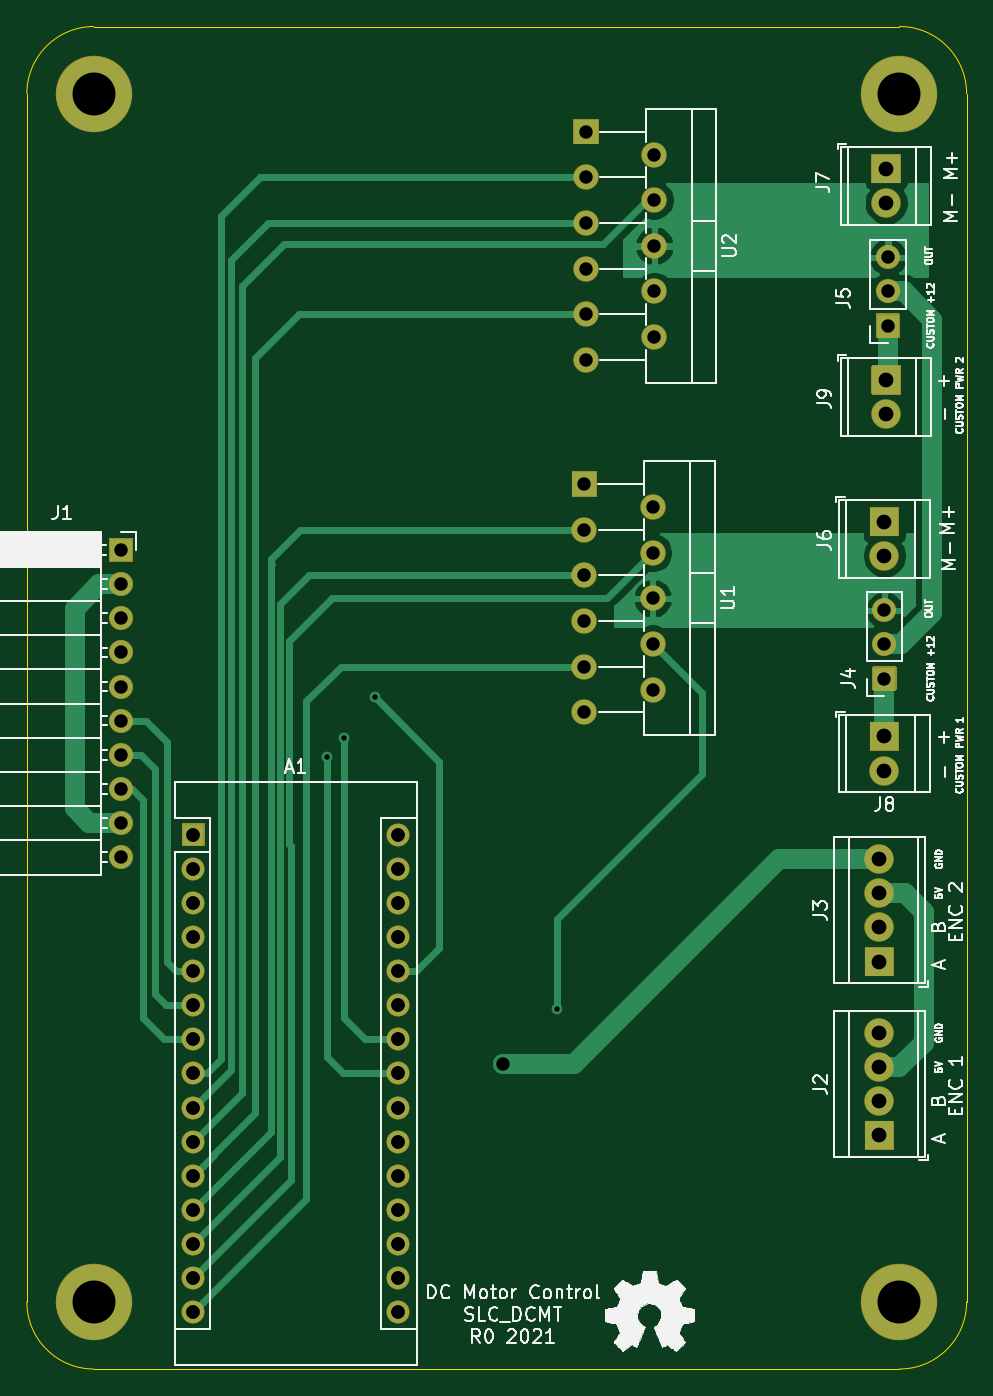
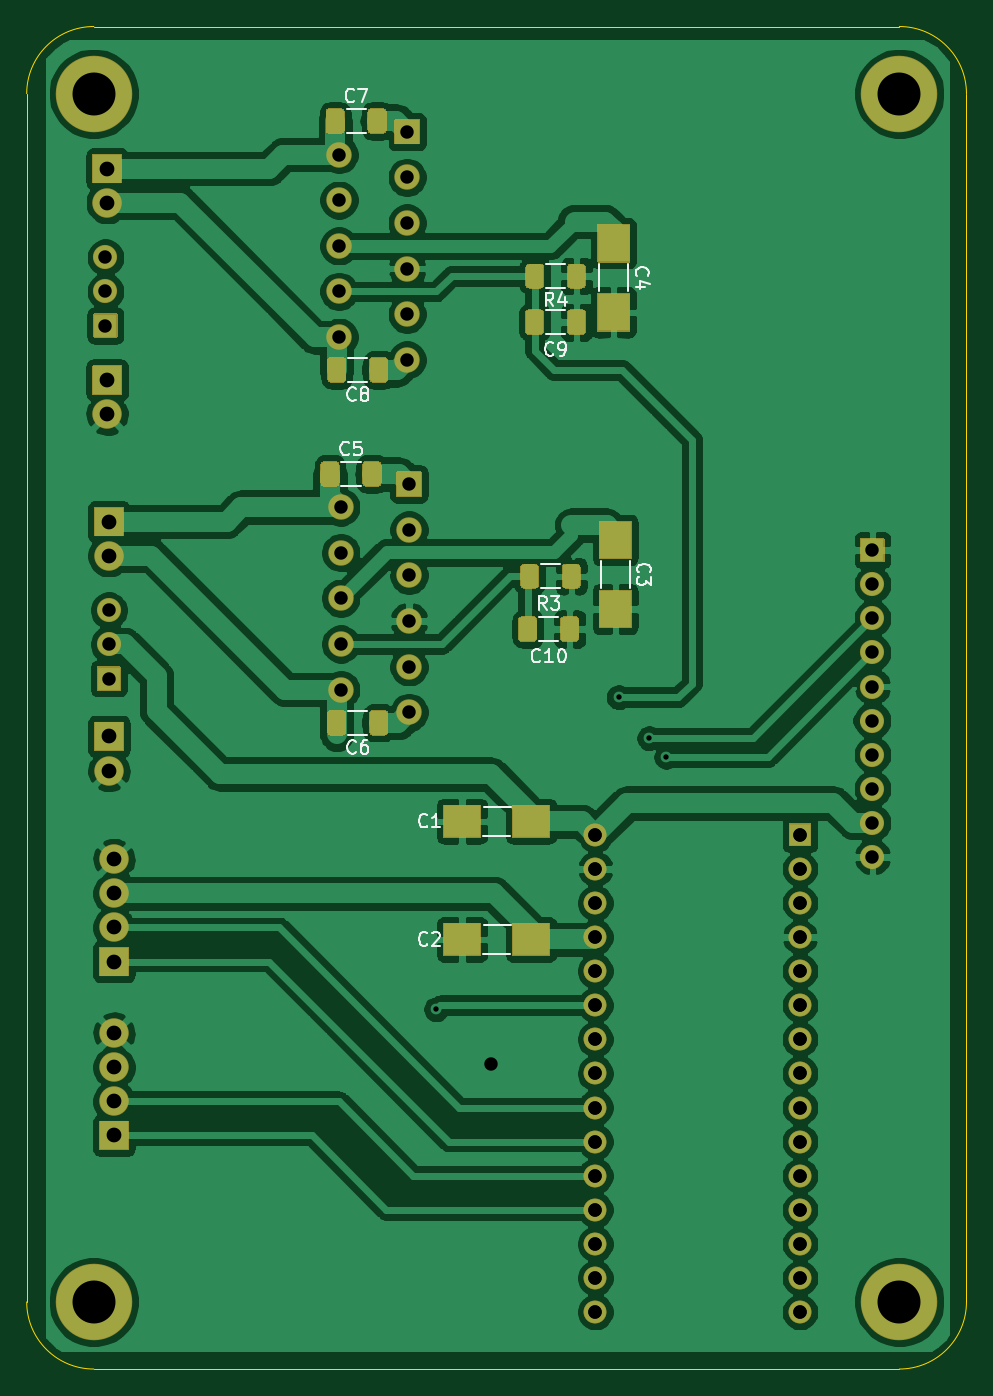
Circuit board: 9 layer files. Board 70.0 x 100.0 mm.
- bottom_copper: BREAD_Slice-B_Cu.gbr (204585 bytes)
- bottom_mask: BREAD_Slice-B_Mask.gbr (16306 bytes)
- bottom_silk: BREAD_Slice-B_SilkS.gbr (11149 bytes)
- outline: BREAD_Slice-Edge_Cuts.gbr (1010 bytes)
- top_copper: BREAD_Slice-F_Cu.gbr (29879 bytes)
- top_mask: BREAD_Slice-F_Mask.gbr (7993 bytes)
- top_silk: BREAD_Slice-F_SilkS.gbr (60727 bytes)
- drill: BREAD_Slice-NPTH.drl (284 bytes)
- drill: BREAD_Slice-PTH.drl (2179 bytes)

=== bottom_copper: BREAD_Slice-B_Cu.gbr (204585 bytes, source omitted) ===
=== bottom_mask: BREAD_Slice-B_Mask.gbr (16306 bytes, source omitted) ===
=== bottom_silk: BREAD_Slice-B_SilkS.gbr (11149 bytes, source omitted) ===
=== outline: BREAD_Slice-Edge_Cuts.gbr ===
%TF.GenerationSoftware,KiCad,Pcbnew,5.1.10-1.fc34*%
%TF.CreationDate,2021-06-08T11:51:25-04:00*%
%TF.ProjectId,BREAD_Slice,42524541-445f-4536-9c69-63652e6b6963,rev?*%
%TF.SameCoordinates,Original*%
%TF.FileFunction,Profile,NP*%
%FSLAX46Y46*%
G04 Gerber Fmt 4.6, Leading zero omitted, Abs format (unit mm)*
G04 Created by KiCad (PCBNEW 5.1.10-1.fc34) date 2021-06-08 11:51:25*
%MOMM*%
%LPD*%
G01*
G04 APERTURE LIST*
%TA.AperFunction,Profile*%
%ADD10C,0.050000*%
%TD*%
G04 APERTURE END LIST*
D10*
X192600000Y-44800000D02*
X192600000Y-134800000D01*
X187600000Y-39800000D02*
G75*
G02*
X192600000Y-44800000I0J-5000000D01*
G01*
X127600000Y-39800000D02*
X187600000Y-39800000D01*
X122600000Y-44800000D02*
G75*
G02*
X127600000Y-39800000I5000000J0D01*
G01*
X122600000Y-134800000D02*
X122600000Y-44800000D01*
X192600000Y-134800000D02*
G75*
G02*
X187600000Y-139800000I-5000000J0D01*
G01*
X127600000Y-139800000D02*
G75*
G02*
X122600000Y-134800000I0J5000000D01*
G01*
X127600000Y-139800000D02*
X187600000Y-139800000D01*
M02*

=== top_copper: BREAD_Slice-F_Cu.gbr (29879 bytes, source omitted) ===
=== top_mask: BREAD_Slice-F_Mask.gbr (7993 bytes, source omitted) ===
=== top_silk: BREAD_Slice-F_SilkS.gbr (60727 bytes, source omitted) ===
=== drill: BREAD_Slice-NPTH.drl ===
M48
; DRILL file {KiCad 5.1.10-1.fc34} date Tue Jun  8 11:51:27 2021
; FORMAT={-:-/ absolute / inch / decimal}
; #@! TF.CreationDate,2021-06-08T11:51:27-04:00
; #@! TF.GenerationSoftware,Kicad,Pcbnew,5.1.10-1.fc34
; #@! TF.FileFunction,NonPlated,1,2,NPTH
FMAT,2
INCH
%
G90
G05
T0
M30

=== drill: BREAD_Slice-PTH.drl ===
M48
; DRILL file {KiCad 5.1.10-1.fc34} date Tue Jun  8 11:51:27 2021
; FORMAT={-:-/ absolute / inch / decimal}
; #@! TF.CreationDate,2021-06-08T11:51:27-04:00
; #@! TF.GenerationSoftware,Kicad,Pcbnew,5.1.10-1.fc34
; #@! TF.FileFunction,Plated,1,2,PTH
FMAT,2
INCH
T1C0.0157
T2C0.0394
T3C0.0433
T4C0.1260
%
G90
G05
T1
X5.7068Y-3.7089
X5.7568Y-3.6539
X5.8468Y-3.5339
X6.3818Y-4.4489
T2
X5.1024Y-3.1024
X5.1024Y-3.2024
X5.1024Y-3.3024
X5.1024Y-3.4024
X5.1024Y-3.5024
X5.1024Y-3.6024
X5.1024Y-3.7024
X5.1024Y-3.8024
X5.1024Y-3.9024
X5.1024Y-4.0024
X5.315Y-3.937
X5.315Y-3.937
X5.315Y-4.037
X5.315Y-4.037
X5.315Y-4.137
X5.315Y-4.137
X5.315Y-4.237
X5.315Y-4.237
X5.315Y-4.337
X5.315Y-4.337
X5.315Y-4.437
X5.315Y-4.437
X5.315Y-4.537
X5.315Y-4.537
X5.315Y-4.637
X5.315Y-4.637
X5.315Y-4.737
X5.315Y-4.737
X5.315Y-4.837
X5.315Y-4.837
X5.315Y-4.937
X5.315Y-4.937
X5.315Y-5.037
X5.315Y-5.037
X5.315Y-5.137
X5.315Y-5.137
X5.315Y-5.237
X5.315Y-5.237
X5.315Y-5.337
X5.315Y-5.337
X5.915Y-3.937
X5.915Y-3.937
X5.915Y-4.037
X5.915Y-4.037
X5.915Y-4.137
X5.915Y-4.137
X5.915Y-4.237
X5.915Y-4.237
X5.915Y-4.337
X5.915Y-4.337
X5.915Y-4.437
X5.915Y-4.437
X5.915Y-4.537
X5.915Y-4.537
X5.915Y-4.637
X5.915Y-4.637
X5.915Y-4.737
X5.915Y-4.737
X5.915Y-4.837
X5.915Y-4.837
X5.915Y-4.937
X5.915Y-4.937
X5.915Y-5.037
X5.915Y-5.037
X5.915Y-5.137
X5.915Y-5.137
X5.915Y-5.237
X5.915Y-5.237
X5.915Y-5.337
X5.915Y-5.337
X6.2218Y-4.6089
X6.4618Y-2.9089
X6.4618Y-3.0428
X6.4618Y-3.1767
X6.4618Y-3.3105
X6.4618Y-3.4444
X6.4618Y-3.5782
X6.4668Y-1.8754
X6.4668Y-2.0093
X6.4668Y-2.1431
X6.4668Y-2.277
X6.4668Y-2.4109
X6.4668Y-2.5447
X6.6618Y-2.9759
X6.6618Y-3.1097
X6.6618Y-3.2436
X6.6618Y-3.3774
X6.6618Y-3.5113
X6.6668Y-1.9424
X6.6668Y-2.0762
X6.6668Y-2.2101
X6.6668Y-2.3439
X6.6668Y-2.4778
X7.3418Y-3.2789
X7.3418Y-3.3789
X7.3418Y-3.4789
X7.3518Y-2.2439
X7.3518Y-2.3439
X7.3518Y-2.4439
T3
X7.3268Y-4.0089
X7.3268Y-4.1089
X7.3268Y-4.2089
X7.3268Y-4.3089
X7.3268Y-4.5189
X7.3268Y-4.6189
X7.3268Y-4.7189
X7.3268Y-4.8189
X7.3418Y-3.0189
X7.3418Y-3.1189
X7.3418Y-3.6489
X7.3418Y-3.7489
X7.3468Y-1.9839
X7.3468Y-2.0839
X7.3468Y-2.6039
X7.3468Y-2.7039
T4
X5.0236Y-1.7638
X5.0236Y-5.3071
X7.3858Y-1.7638
X7.3858Y-5.3071
T0
M30

